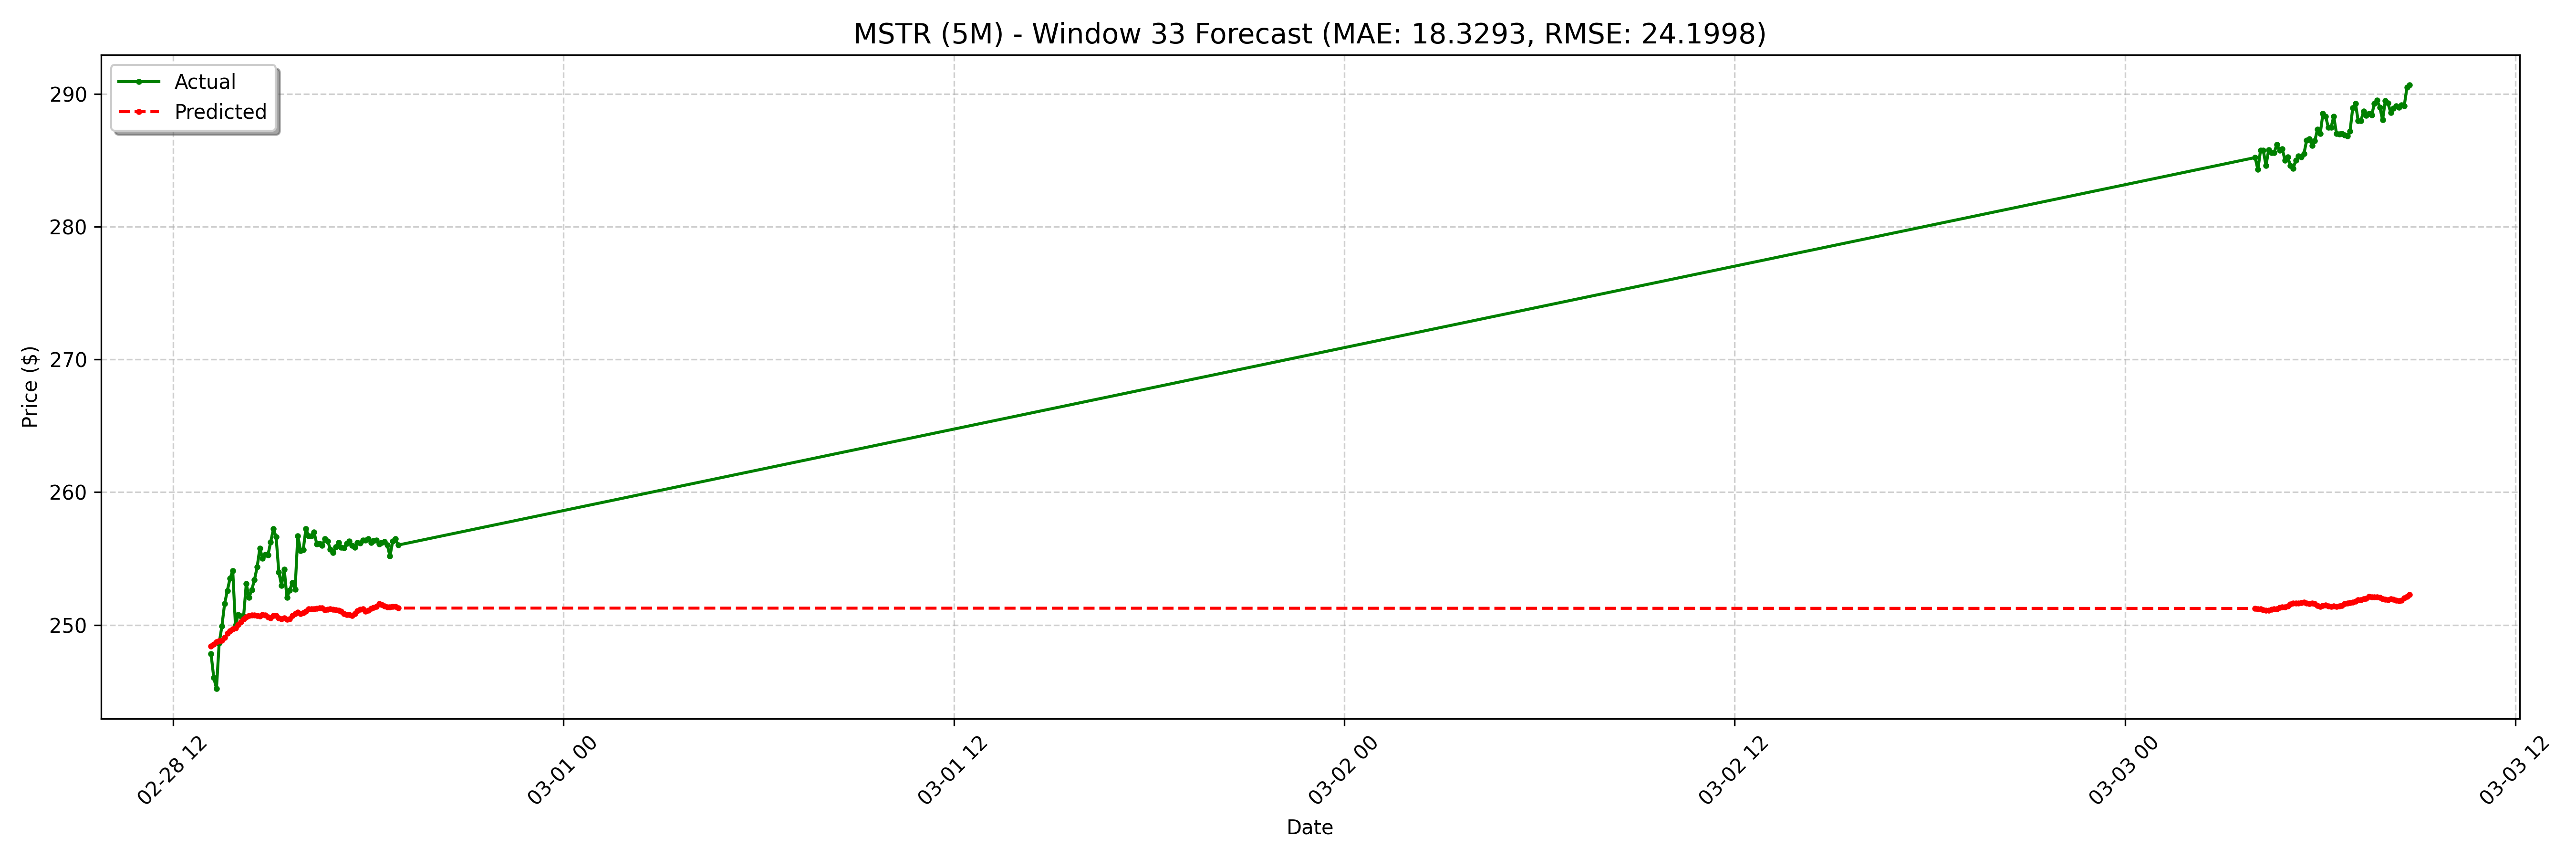

Values plotted in this chart, from the file beside it:
date, actual, forecast
2025-02-28 13:10:00-05:00, 247.8, 248.4
2025-02-28 13:15:00-05:00, 246, 248.5
2025-02-28 13:20:00-05:00, 245.2, 248.7
2025-02-28 13:25:00-05:00, 248.6, 248.8
2025-02-28 13:30:00-05:00, 249.9, 248.8
2025-02-28 13:35:00-05:00, 251.6, 249
2025-02-28 13:40:00-05:00, 252.6, 249.4
2025-02-28 13:45:00-05:00, 253.5, 249.6
2025-02-28 13:50:00-05:00, 254.1, 249.7
2025-02-28 13:55:00-05:00, 250, 249.8
2025-02-28 14:00:00-05:00, 250.8, 250
2025-02-28 14:05:00-05:00, 250.7, 250.2
2025-02-28 14:10:00-05:00, 250.6, 250.5
2025-02-28 14:15:00-05:00, 253.1, 250.6
2025-02-28 14:20:00-05:00, 252.1, 250.7
2025-02-28 14:25:00-05:00, 252.6, 250.7
2025-02-28 14:30:00-05:00, 253.4, 250.7
2025-02-28 14:35:00-05:00, 254.4, 250.7
2025-02-28 14:40:00-05:00, 255.8, 250.7
2025-02-28 14:45:00-05:00, 255, 250.8
2025-02-28 14:50:00-05:00, 255.3, 250.8
2025-02-28 14:55:00-05:00, 255.3, 250.6
2025-02-28 15:00:00-05:00, 256.2, 250.5
2025-02-28 15:05:00-05:00, 257.2, 250.7
2025-02-28 15:10:00-05:00, 256.6, 250.7
2025-02-28 15:15:00-05:00, 254, 250.5
2025-02-28 15:20:00-05:00, 253, 250.5
2025-02-28 15:25:00-05:00, 254.2, 250.5
2025-02-28 15:30:00-05:00, 252.1, 250.4
2025-02-28 15:35:00-05:00, 252.6, 250.5
2025-02-28 15:40:00-05:00, 253.2, 250.7
2025-02-28 15:45:00-05:00, 252.7, 250.9
2025-02-28 15:50:00-05:00, 256.7, 251
2025-02-28 15:55:00-05:00, 255.6, 250.9
2025-02-28 16:00:00-05:00, 255.7, 250.9
2025-02-28 16:05:00-05:00, 257.2, 251
2025-02-28 16:10:00-05:00, 256.7, 251.2
2025-02-28 16:15:00-05:00, 256.7, 251.2
2025-02-28 16:20:00-05:00, 257, 251.2
2025-02-28 16:25:00-05:00, 256.1, 251.2
2025-02-28 16:30:00-05:00, 256.1, 251.3
2025-02-28 16:35:00-05:00, 256, 251.3
2025-02-28 16:40:00-05:00, 256.5, 251.1
2025-02-28 16:45:00-05:00, 256.3, 251.2
2025-02-28 16:50:00-05:00, 255.7, 251.2
2025-02-28 16:55:00-05:00, 255.4, 251.2
2025-02-28 17:00:00-05:00, 255.9, 251.1
2025-02-28 17:05:00-05:00, 256.2, 251.1
2025-02-28 17:10:00-05:00, 255.8, 251
2025-02-28 17:15:00-05:00, 255.8, 250.9
2025-02-28 17:20:00-05:00, 256.1, 250.8
2025-02-28 17:25:00-05:00, 256.3, 250.8
2025-02-28 17:30:00-05:00, 256, 250.7
2025-02-28 17:35:00-05:00, 255.9, 250.9
2025-02-28 17:40:00-05:00, 256.2, 251.1
2025-02-28 17:45:00-05:00, 256.2, 251.2
2025-02-28 17:50:00-05:00, 256.4, 251.2
2025-02-28 17:55:00-05:00, 256.4, 251
2025-02-28 18:00:00-05:00, 256.5, 251.1
2025-02-28 18:05:00-05:00, 256.2, 251.2
... 68 more rows
